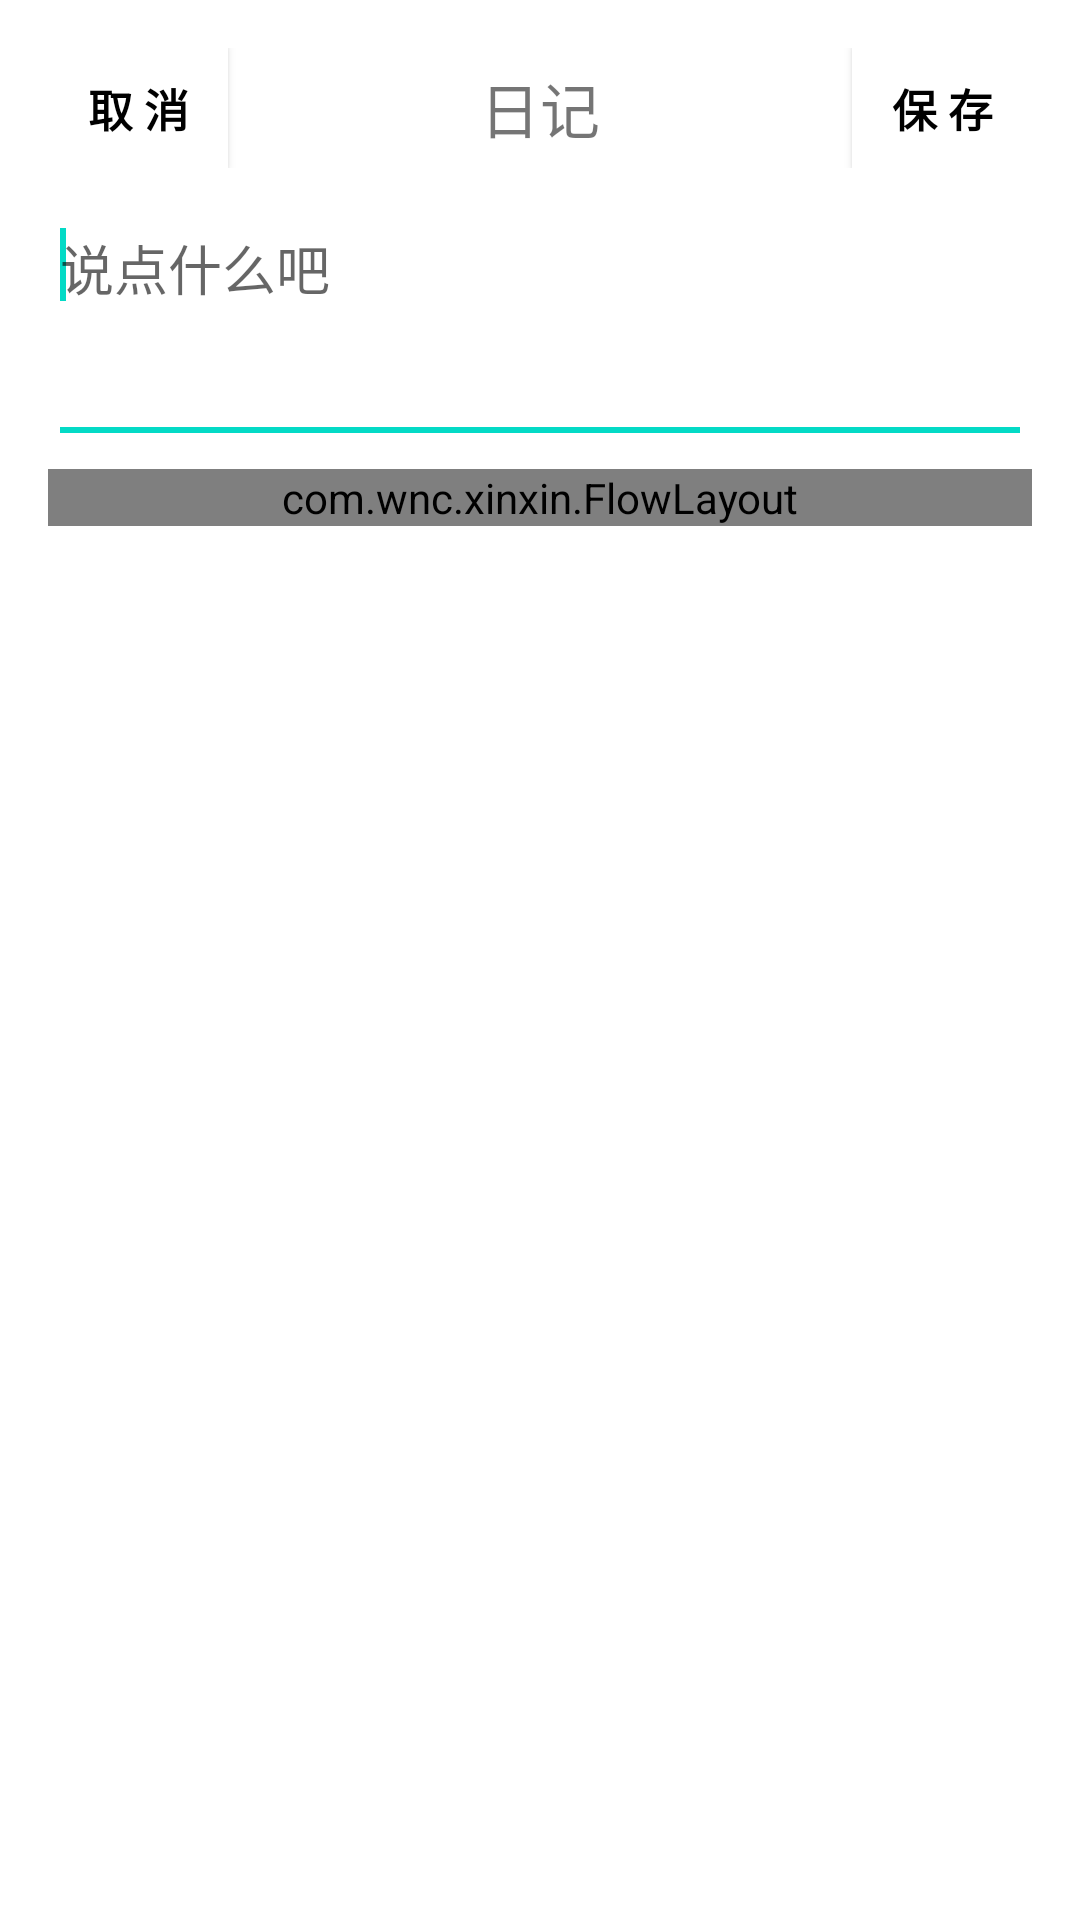

Layout XML and referenced resources for this Android screen:
<!-- AndroidManifest.xml: fallback theme Theme.MaterialComponents.DayNight.NoActionBar -->
<!-- res/layout/activity_main.xml -->
<RelativeLayout xmlns:android="http://schemas.android.com/apk/res/android"
    xmlns:tools="http://schemas.android.com/tools"
    android:layout_width="match_parent"
    android:layout_height="match_parent"
    android:paddingBottom="@dimen/activity_vertical_margin"
    android:paddingLeft="@dimen/activity_horizontal_margin"
    android:paddingRight="@dimen/activity_horizontal_margin"
    android:paddingTop="@dimen/activity_vertical_margin"
    tools:context=".MainActivity" >

    <RelativeLayout
        android:id="@+id/ll_fs_head"
        android:layout_width="match_parent"
        android:layout_height="wrap_content"
        android:orientation="horizontal" >

        <Button
            android:id="@+id/bt_back"
            android:layout_width="60dp"
            android:layout_height="40dp"
			android:layout_alignParentLeft="true"
            android:background="#ffffffff"
            android:text="取 消"
            android:textColor="@color/black"
            android:textSize="15dp"
            android:textStyle="bold" />
        
        <TextView
            android:layout_width="wrap_content"
            android:layout_height="wrap_content"
			android:layout_centerInParent="true"
            android:textSize="20dp"
            android:layout_weight="4"
            android:text="日记" />

        <Button
            android:id="@+id/bt_save"
            android:layout_width="60dp"
            android:layout_height="40dp"
			android:layout_alignParentRight="true"
            android:background="#ffffffff"
            android:text="保 存"
            android:textColor="@color/black"
            android:textSize="15dp"
            android:textStyle="bold" />
    </RelativeLayout>

     <EditText
        android:id="@+id/et_fs_desc"
        android:layout_width="fill_parent"
        android:layout_height="wrap_content"
        android:layout_below="@+id/ll_fs_head"
        android:layout_marginTop="10dp"
        android:minLines="3"
        android:gravity="left|top"  
        android:ems="10"
        android:hint="说点什么吧" >
        <requestFocus />
    </EditText>
    <com.wnc.xinxin.FlowLayout
        android:id="@+id/tag_vessel"
        android:layout_width="fill_parent"
        android:layout_height="wrap_content"
        android:layout_below="@+id/et_fs_desc"
        android:layout_marginTop="5dp" >
        <ImageView
            android:id="@+id/add_tag"
            android:layout_width="wrap_content"
            android:layout_height="wrap_content"
            android:padding="15dp"
            android:src="@drawable/mylablepen" />
    </com.wnc.xinxin.FlowLayout>
   

    <AbsoluteLayout
        android:id="@+id/al_piczone"
        android:layout_width="match_parent"
        android:layout_height="match_parent"
        android:layout_below="@+id/tag_vessel"
        android:orientation="horizontal"
        android:padding="10dp" >

        <ImageView
            android:id="@+id/imgview_add_fs"
            android:layout_width="wrap_content"
            android:layout_height="wrap_content"
            android:src="@drawable/icon_fs_add" >
        </ImageView>
    </AbsoluteLayout>

</RelativeLayout>
<!-- resources referenced by this layout -->
<resources>
  <color name="black">#000000</color>
  <dimen name="activity_horizontal_margin">16dp</dimen>
  <dimen name="activity_vertical_margin">16dp</dimen>
</resources>
